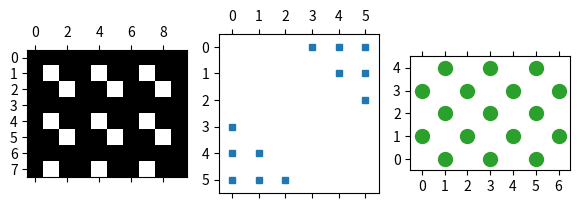

Reproduce this figure in Python.
# Written by calculate-plot 0.1.0: this script draws the same figure with Matplotlib 3.11.2.
import locale

import matplotlib.pyplot as plt

# Text is shaped for the language of the locale: this is the one the figure was made with.
try:
    locale.setlocale(locale.LC_CTYPE, "C.UTF-8")
except locale.Error:
    locale.setlocale(locale.LC_CTYPE, "C")

fig, axs = plt.subplots(1, 3, figsize=(7.0, 2.6))
axs[0].spy([[-1, -1, -1, -1, -1, -1, -1, -1, -1, -1], [-1, 0, 1, -1, 0, 1, -1, 0, 1, -1], [-1, 1, 0, -1, 1, 0, -1, 1, 0, -1], [-1, -1, -1, -1, -1, -1, -1, -1, -1, -1], [-1, 0, 1, -1, 0, 1, -1, 0, 1, -1], [-1, 1, 0, -1, 1, 0, -1, 1, 0, -1], [-1, -1, -1, -1, -1, -1, -1, -1, -1, -1], [-1, 0, 1, -1, 0, 1, -1, 0, 1, -1]])
axs[1].spy([[0.0, -0.1, -0.2, -0.30000000000000004, -0.4, -0.5], [0.1, 0.0, -0.1, -0.2, -0.30000000000000004, -0.4], [0.2, 0.1, 0.0, -0.1, -0.2, -0.30000000000000004], [0.30000000000000004, 0.2, 0.1, 0.0, -0.1, -0.2], [0.4, 0.30000000000000004, 0.2, 0.1, 0.0, -0.1], [0.5, 0.4, 0.30000000000000004, 0.2, 0.1, 0.0]], precision=0.25, markersize=5)
axs[2].spy([[0, 1, 0, 1, 0, 1, 0], [1, 0, 1, 0, 1, 0, 1], [0, 1, 0, 1, 0, 1, 0], [1, 0, 1, 0, 1, 0, 1], [0, 1, 0, 1, 0, 1, 0]], marker='o', origin='lower', color='C2')

if __name__ == "__main__":
    plt.show()
